Run: headless pygame with SDL's dummy video driver; simulated clock (each Clock.tick advances the game by its frame time, no real sleeping); random seed 0; keys injected as events and as key.get_pressed() state; no mouse input.
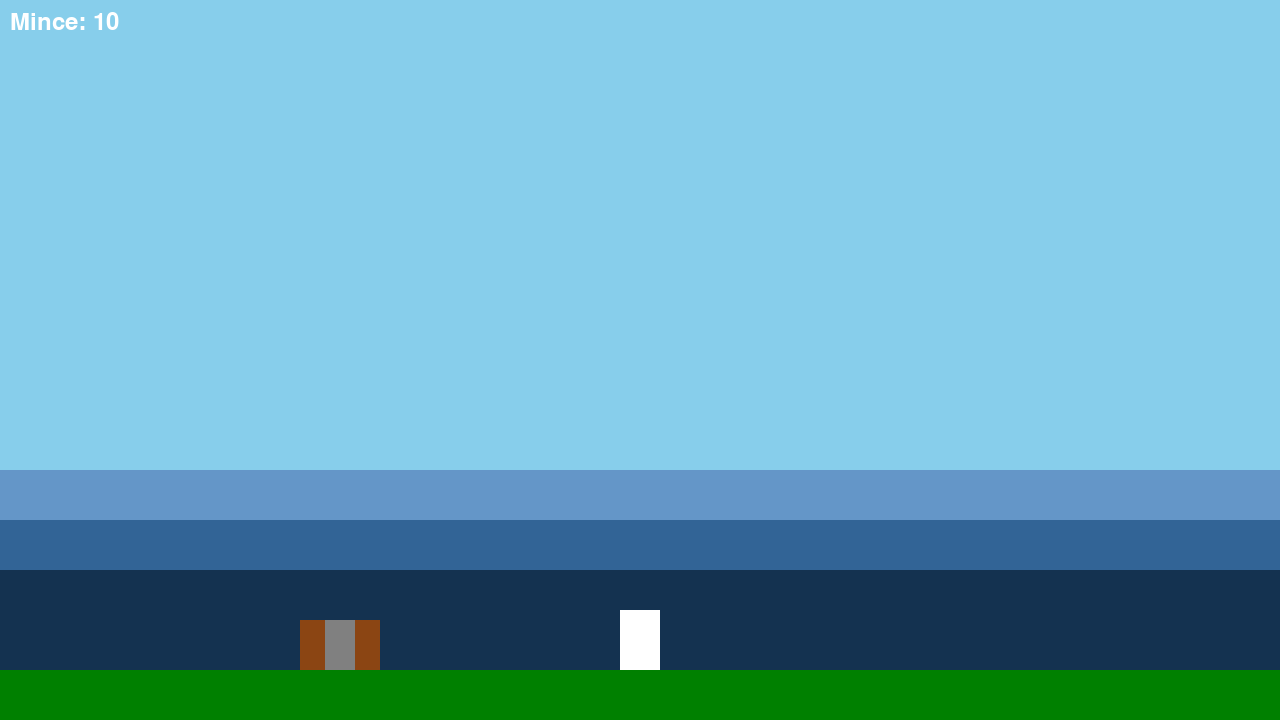
Frame 1 of 4 · flips 1–60 · no input
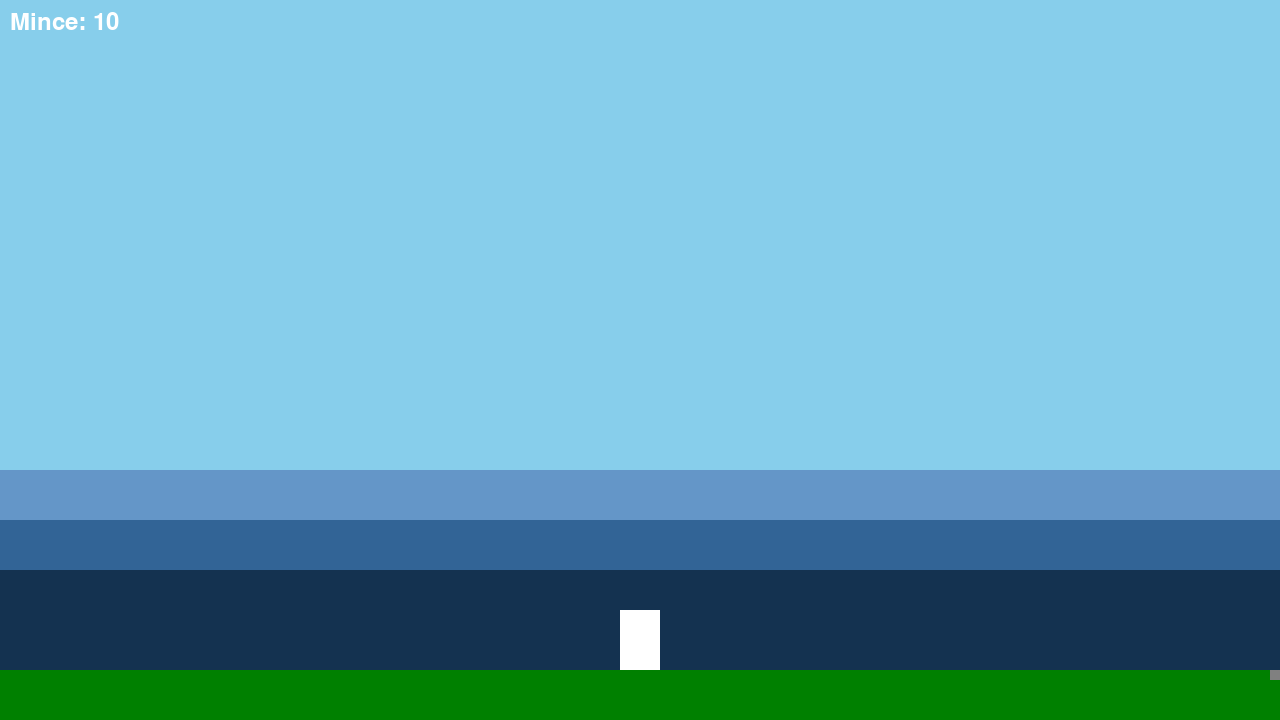
Frame 2 of 4 · flips 61–180 · tapped SPACE, RETURN · held RIGHT (→), D
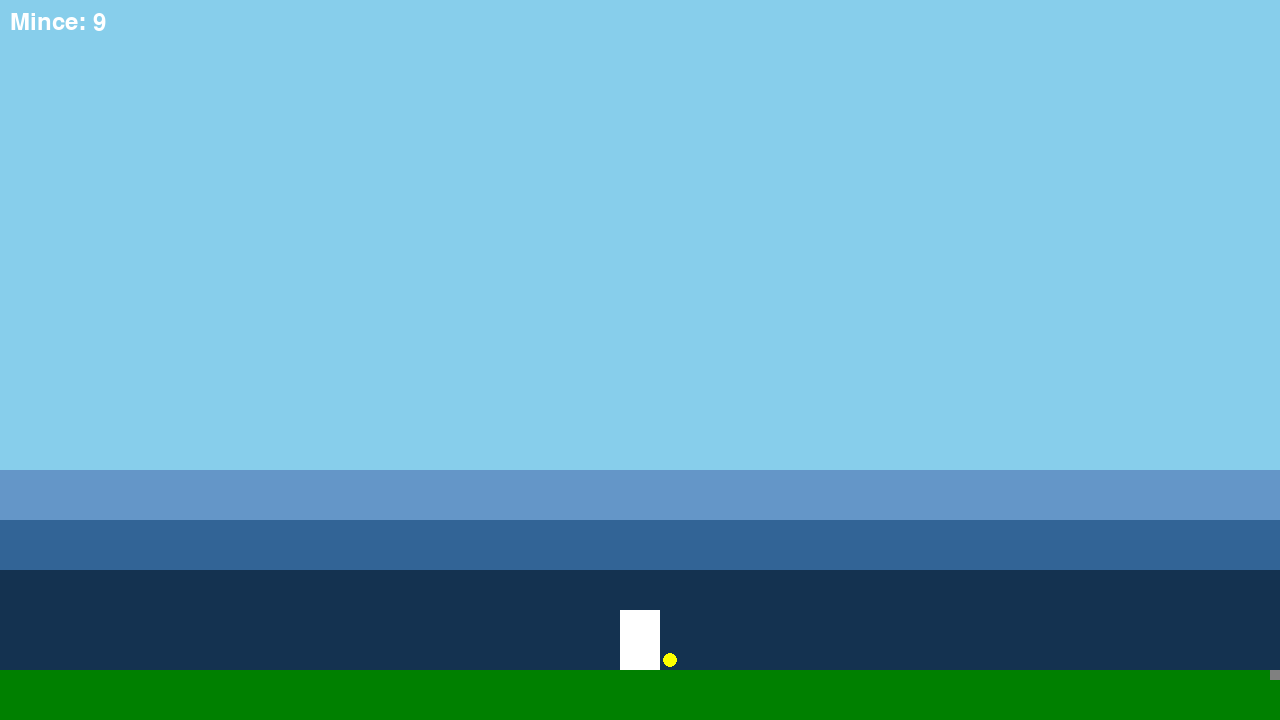
Frame 3 of 4 · flips 181–300 · held DOWN (↓), S
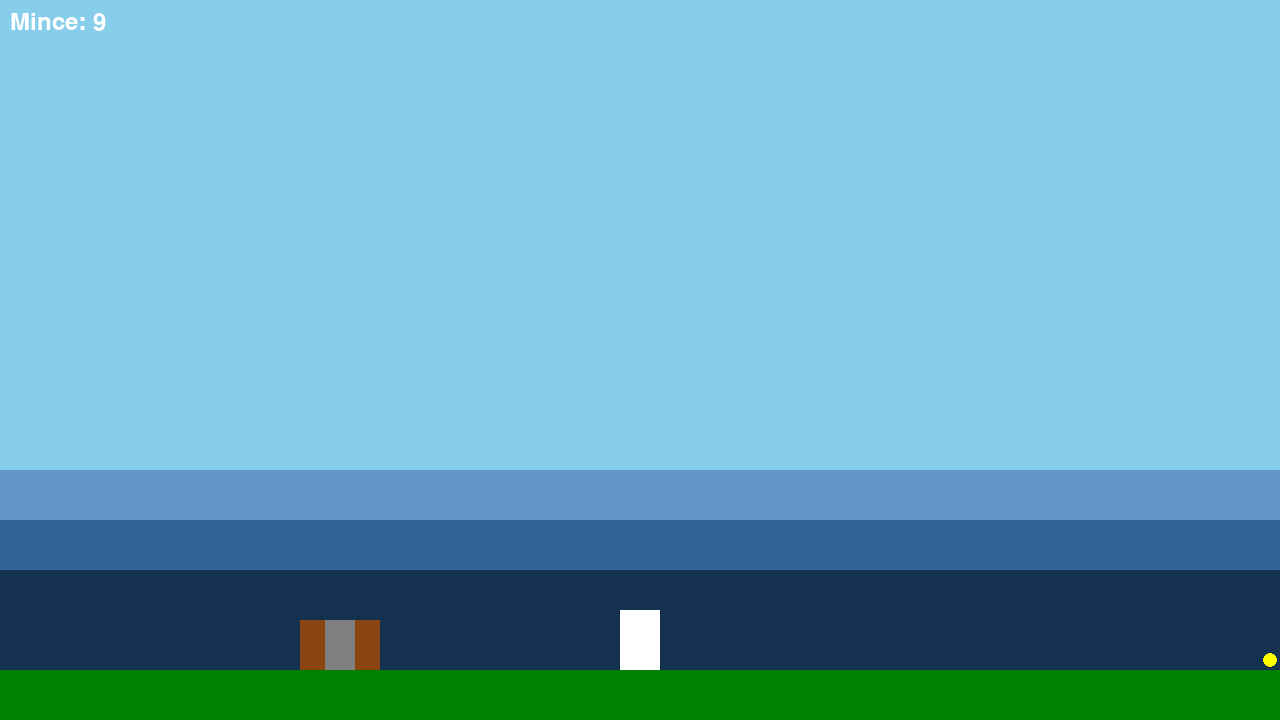
Frame 4 of 4 · flips 301–420 · held LEFT (←), A, UP (↑), W

The pygame program that drew these frames:

import pygame
import sys

# Inicializace Pygame
pygame.init()

# Nastavení obrazovky
WIDTH, HEIGHT = 1280, 720
screen = pygame.display.set_mode((WIDTH, HEIGHT))
pygame.display.set_caption("Kingdom New Lands Clone")

# Barvy
WHITE = (255, 255, 255)
BLACK = (0, 0, 0)
GREEN = (0, 128, 0)
BROWN = (139, 69, 19)
SKY_BLUE = (135, 206, 235)
GRAY = (128, 128, 128)
YELLOW = (255, 255, 0)

# Hráč
class Player(pygame.sprite.Sprite):
    def __init__(self):
        super().__init__()
        self.image = pygame.Surface((40, 60))
        self.image.fill(WHITE)
        self.rect = self.image.get_rect(midbottom=(WIDTH / 2, HEIGHT - 50))
        self.speed = 5
        self.coins = 10
        self.direction = 1 # 1 = doprava, -1 = doleva

    def update(self, keys):
        if keys[pygame.K_LEFT]:
            self.rect.x -= self.speed
            self.direction = -1
        if keys[pygame.K_RIGHT]:
            self.rect.x += self.speed
            self.direction = 1

    def drop_coin(self):
        if self.coins > 0:
            self.coins -= 1
            # Upustí minci před hráčem
            coin_x = self.rect.centerx + (self.direction * 30)
            coin_y = self.rect.bottom - 10 # Mírně nad zemí
            return Coin(coin_x, coin_y)
        return None

# Mince
class Coin(pygame.sprite.Sprite):
    def __init__(self, x, y):
        super().__init__()
        self.image = pygame.Surface((15, 15), pygame.SRCALPHA)
        pygame.draw.circle(self.image, YELLOW, (7, 7), 7)
        self.rect = self.image.get_rect(center=(x, y))

# NPC
class NPC(pygame.sprite.Sprite):
    def __init__(self, x, y):
        super().__init__()
        self.state = 'BEGGAR' # Stavy: BEGGAR, VILLAGER_FOLLOWING, VILLAGER_IDLE
        self.image = pygame.Surface((30, 50))
        self.image.fill(GRAY) # Žebrák je šedý
        self.rect = self.image.get_rect(midbottom=(x, y))
        self.speed = 2

    def update(self, player, town_center):
        if self.state == 'VILLAGER_FOLLOWING':
            # Následuje hráče
            if abs(self.rect.centerx - player.rect.centerx) > 50: # Udržuje si odstup
                if self.rect.centerx < player.rect.centerx:
                    self.rect.x += self.speed
                else:
                    self.rect.x -= self.speed

            # Zkontroluje, zda dorazil do centra
            if self.rect.colliderect(town_center):
                self.state = 'VILLAGER_IDLE'
                self.image.fill(WHITE) # Zůstává bílý

        elif self.state == 'BEGGAR':
            # Žebrák nic nedělá, jen sedí
            pass

        elif self.state == 'VILLAGER_IDLE':
            # Nečinný vesničan nic nedělá
            pass

    def recruit(self):
        self.state = 'VILLAGER_FOLLOWING'
        self.image.fill(WHITE) # Vesničan je bílý

# Funkce pro vykreslení UI
def draw_ui(screen, player, font):
    coin_text = font.render(f"Mince: {player.coins}", True, WHITE)
    screen.blit(coin_text, (10, 10))

# Hlavní smyčka hry
def main():
    clock = pygame.time.Clock()
    font = pygame.font.Font(None, 36) # Defaultní písmo, velikost 36
    player = Player()
    all_sprites = pygame.sprite.Group()
    all_sprites.add(player)
    coins_on_ground = pygame.sprite.Group()
    npcs = pygame.sprite.Group()

    # World setup
    WORLD_WIDTH = WIDTH * 3

    # Země
    ground_rect = pygame.Rect(0, HEIGHT - 50, WORLD_WIDTH, 50)

    # Klíčové lokace
    town_center = pygame.Rect(WIDTH * 1.5 - 50, HEIGHT - 50, 100, 10) # Uprostřed světa
    beggar_camp = pygame.Rect(300, HEIGHT - 100, 80, 50) # Vlevo od startu

    # Vytvoření NPC
    beggar = NPC(beggar_camp.centerx, beggar_camp.bottom)
    all_sprites.add(beggar)
    npcs.add(beggar)

    # Spawnování žebráků
    SPAWN_BEGGAR_EVENT = pygame.USEREVENT + 1
    pygame.time.set_timer(SPAWN_BEGGAR_EVENT, 10000) # Každých 10 sekund

    # Kamera
    camera_offset_x = 0

    # Paralaxní pozadí (jednoduché obdélníky)
    bg_layers = [
        {'rect': pygame.Rect(0, 0, WIDTH, HEIGHT), 'color': SKY_BLUE, 'speed': 0},
        {'rect': pygame.Rect(0, HEIGHT - 250, WIDTH, 150), 'color': (100, 150, 200), 'speed': 0.2},
        {'rect': pygame.Rect(0, HEIGHT - 200, WIDTH, 150), 'color': (50, 100, 150), 'speed': 0.4},
        {'rect': pygame.Rect(0, HEIGHT - 150, WIDTH, 150), 'color': (20, 50, 80), 'speed': 0.6},
    ]


    running = True
    while running:
        for event in pygame.event.get():
            if event.type == pygame.QUIT:
                running = False
            if event.type == pygame.KEYDOWN:
                if event.key == pygame.K_s:
                    new_coin = player.drop_coin()
                    if new_coin:
                        all_sprites.add(new_coin)
                        coins_on_ground.add(new_coin)
            if event.type == SPAWN_BEGGAR_EVENT:
                # Zkontroluje, zda již existuje žebrák
                beggar_exists = any(npc.state == 'BEGGAR' for npc in npcs)
                if not beggar_exists:
                    new_beggar = NPC(beggar_camp.centerx, beggar_camp.bottom)
                    all_sprites.add(new_beggar)
                    npcs.add(new_beggar)

        keys = pygame.key.get_pressed()
        player.update(keys)
        npcs.update(player, town_center)

        # Sebrání mincí
        collected_coins = pygame.sprite.spritecollide(player, coins_on_ground, True)
        player.coins += len(collected_coins)

        # Rekrutování žebráků
        recruited_npcs = pygame.sprite.groupcollide(npcs, coins_on_ground, False, True)
        for npc, coin_list in recruited_npcs.items():
            if npc.state == 'BEGGAR':
                if coin_list: # Pokud došlo ke kolizi
                    npc.recruit()

        # Omezení pohybu hráče ve světě
        if player.rect.left < 0:
            player.rect.left = 0
        if player.rect.right > WORLD_WIDTH:
            player.rect.right = WORLD_WIDTH

        # Aktualizace kamery, aby sledovala hráče
        camera_offset_x = player.rect.centerx - WIDTH / 2

        # Vykreslení
        # Pozadí
        for layer in bg_layers:
             # Posun vrstvy podle kamery a její rychlosti
            bg_x = -camera_offset_x * layer['speed']

            # Vykreslení vrstvy dvakrát pro plynulý přechod
            screen.fill(layer['color'], pygame.Rect(bg_x % WIDTH, layer['rect'].y, WIDTH, layer['rect'].height))
            screen.fill(layer['color'], pygame.Rect(bg_x % WIDTH - WIDTH, layer['rect'].y, WIDTH, layer['rect'].height))


        # Země
        ground_x = -camera_offset_x
        screen.fill(GREEN, pygame.Rect(ground_x, ground_rect.y, ground_rect.width, ground_rect.height))

        # Vykreslení klíčových lokací
        # Tábor žebráků
        beggar_camp_screen_rect = beggar_camp.copy()
        beggar_camp_screen_rect.x -= camera_offset_x
        pygame.draw.rect(screen, BROWN, beggar_camp_screen_rect)

        # Centrum města (ohniště)
        town_center_screen_rect = town_center.copy()
        town_center_screen_rect.x -= camera_offset_x
        pygame.draw.rect(screen, GRAY, town_center_screen_rect)


        # Vykreslení všech spritů s ohledem na kameru
        for sprite in all_sprites:
            sprite_screen_rect = sprite.rect.copy()
            sprite_screen_rect.x -= camera_offset_x
            screen.blit(sprite.image, sprite_screen_rect)

        # Vykreslení UI
        draw_ui(screen, player, font)

        pygame.display.flip()
        clock.tick(60)

    pygame.quit()
    sys.exit()

if __name__ == "__main__":
    main()
